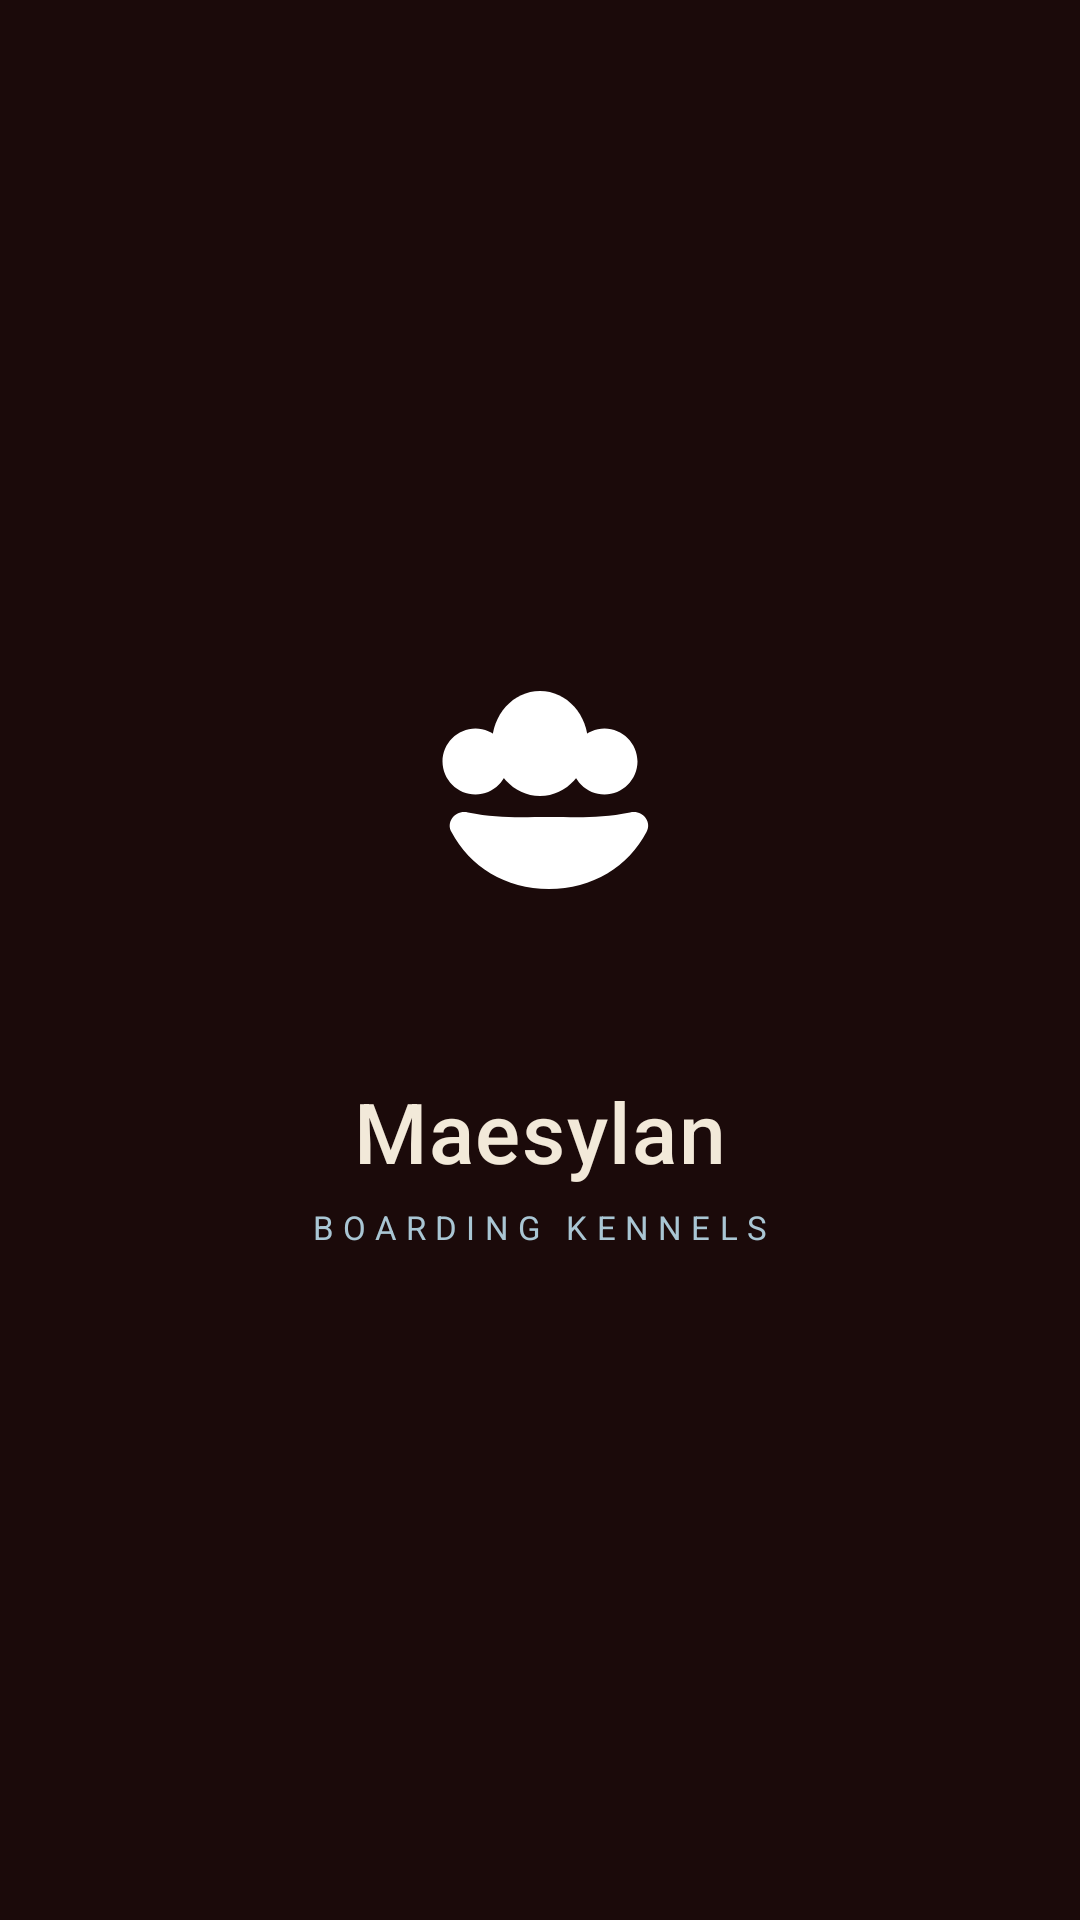

The Android layout XML behind this screen, and the referenced resources:
<!-- AndroidManifest.xml: activity theme Theme.Maesylan.Splash -->
<!-- res/layout/activity_splash.xml -->
<?xml version="1.0" encoding="utf-8"?>
<androidx.constraintlayout.widget.ConstraintLayout xmlns:android="http://schemas.android.com/apk/res/android"
    xmlns:app="http://schemas.android.com/apk/res-auto"
    android:layout_width="match_parent"
    android:layout_height="match_parent"
    android:background="@color/red_950">

    

    <ImageView
        android:id="@+id/splashLogo"
        android:layout_width="@dimen/splash_logo_size"
        android:layout_height="@dimen/splash_logo_size"
        android:importantForAccessibility="no"
        android:src="@drawable/ic_splash_paw"
        app:layout_constraintBottom_toBottomOf="parent"
        app:layout_constraintEnd_toEndOf="parent"
        app:layout_constraintStart_toStartOf="parent"
        app:layout_constraintTop_toTopOf="parent"
        app:layout_constraintVertical_bias="0.42"
        app:tint="@color/cyan" />

    <TextView
        android:id="@+id/splashTitle"
        android:layout_width="wrap_content"
        android:layout_height="wrap_content"
        android:layout_marginTop="20dp"
        android:fontFamily="sans-serif-medium"
        android:letterSpacing="0.02"
        android:text="@string/app_name"
        android:textColor="@color/sand"
        android:textSize="@dimen/splash_title_size"
        app:layout_constraintEnd_toEndOf="parent"
        app:layout_constraintStart_toStartOf="parent"
        app:layout_constraintTop_toBottomOf="@id/splashLogo" />

    <TextView
        android:id="@+id/splashSubtitle"
        android:layout_width="wrap_content"
        android:layout_height="wrap_content"
        android:layout_marginTop="6dp"
        android:letterSpacing="0.28"
        android:text="@string/splash_subtitle"
        android:textAllCaps="true"
        android:textColor="@color/mist_soft"
        android:textSize="11sp"
        app:layout_constraintEnd_toEndOf="parent"
        app:layout_constraintStart_toStartOf="parent"
        app:layout_constraintTop_toBottomOf="@id/splashTitle" />

</androidx.constraintlayout.widget.ConstraintLayout>
<!-- resources referenced by this layout -->
<resources>
  <color name="cyan">#2AAAC6</color>
  <color name="mist_soft">#A9C6D4</color>
  <color name="red_950">#1B0A0A</color>
  <color name="sand">#F2E9D9</color>
  <dimen name="splash_logo_size">120dp</dimen>
  <dimen name="splash_title_size">28sp</dimen>
  <!-- drawable ic_splash_paw (drawable) -->
  <?xml version="1.0" encoding="utf-8"?>
  <vector xmlns:android="http://schemas.android.com/apk/res/android"
      android:width="120dp"
      android:height="120dp"
      android:viewportWidth="24"
      android:viewportHeight="24">
      <path
          android:fillColor="#FFFFFF"
          android:pathData="M12,9.4c1.8,0 3.2,-1.6 3.2,-3.5S13.8,2.4 12,2.4 8.8,4 8.8,5.9s1.4,3.5 3.2,3.5z" />
      <path
          android:fillColor="#FFFFFF"
          android:pathData="M5.5,7.1c0,1.2 1,2.2 2.2,2.2s2.2,-1 2.2,-2.2 -1,-2.2 -2.2,-2.2 -2.2,1 -2.2,2.2z" />
      <path
          android:fillColor="#FFFFFF"
          android:pathData="M14.1,7.1c0,1.2 1,2.2 2.2,2.2s2.2,-1 2.2,-2.2 -1,-2.2 -2.2,-2.2 -2.2,1 -2.2,2.2z" />
      <path
          android:fillColor="#FFFFFF"
          android:pathData="M12.6,15.6c-2.9,0 -5.3,-1.5 -6.5,-3.8 -0.4,-0.7 0.3,-1.5 1.1,-1.3 2,0.4 3.4,0.3 5.4,0.3s3.4,0.1 5.4,-0.3c0.8,-0.2 1.5,0.6 1.1,1.3 -1.2,2.3 -3.6,3.8 -6.5,3.8z" />
  </vector>
  <string name="app_name">Maesylan</string>
  <string name="splash_subtitle">Boarding Kennels</string>
  <style name="Theme.Maesylan.Splash" parent="Theme.SplashScreen">
          <item name="windowSplashScreenBackground">@color/red_950</item>
          <item name="windowSplashScreenAnimatedIcon">@drawable/ic_launcher_foreground</item>
          <item name="postSplashScreenTheme">@style/Theme.Maesylan</item>
  
          
          <item name="android:windowBackground">@color/red_950</item>
      </style>
  <style name="Theme.Maesylan" parent="Theme.Material3.Light.NoActionBar">
          
          <item name="colorPrimary">@color/cyan</item>
          <item name="colorPrimaryDark">@color/cyan_dark</item>
          <item name="colorPrimaryVariant">@color/cyan_dark</item>
          <item name="colorOnPrimary">@android:color/white</item>
  
          <item name="colorSecondary">@color/sky</item>
          <item name="colorOnSecondary">@color/red_900</item>
  
          <item name="android:colorBackground">@color/cream</item>
          <item name="colorSurface">@color/cream</item>
          <item name="colorOnSurface">@color/ink</item>
  
          
          <item name="android:statusBarColor">@color/red_950</item>
          <item name="android:windowLightStatusBar">false</item>
  
          
          <item name="android:navigationBarColor">@color/cream</item>
          <item name="android:windowLightNavigationBar">true</item>
  
          
          <item name="android:windowActivityTransitions">true</item>
      </style>
  <color name="cyan_dark">#218AA2</color>
  <color name="sky">#5EC9DF</color>
  <color name="red_900">#240E0E</color>
  <color name="cream">#FAF6EE</color>
  <color name="ink">#241A1A</color>
</resources>
